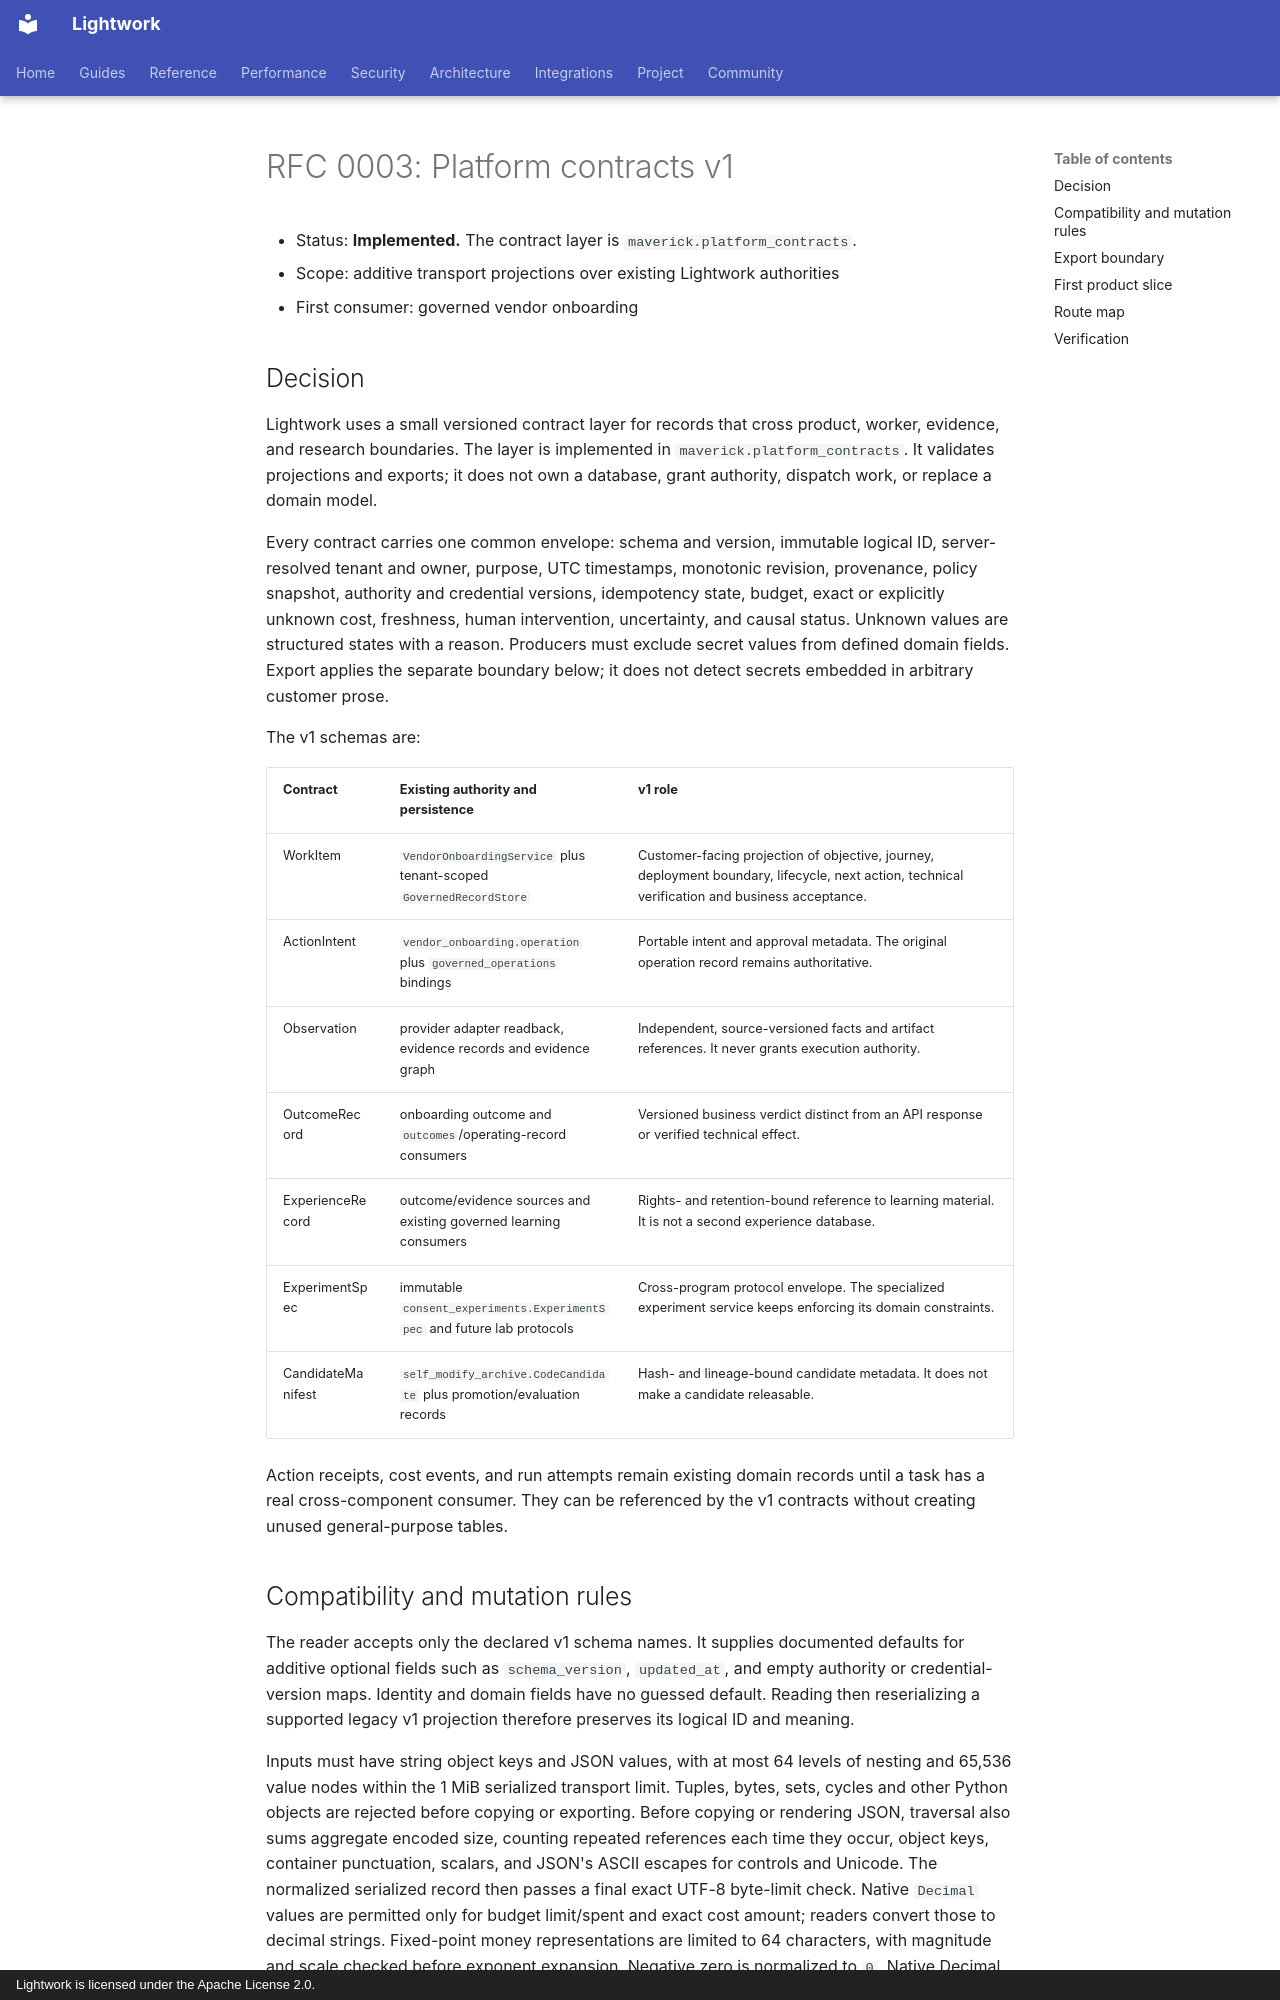

repository: Daybreak-AI-Labs/Lightwork · page: rfcs/0003-platform-contracts-v1/index.html · generator: mkdocs · copyright: Lightwork is licensed under the Apache License 2.0.

# RFC 0003: Platform contracts v1

- Status: **Implemented.** The contract layer is `maverick.platform_contracts`.
- Scope: additive transport projections over existing Lightwork authorities
- First consumer: governed vendor onboarding

## Decision

Lightwork uses a small versioned contract layer for records that cross product,
worker, evidence, and research boundaries. The layer is implemented in
`maverick.platform_contracts`. It validates projections and exports; it does not
own a database, grant authority, dispatch work, or replace a domain model.

Every contract carries one common envelope: schema and version, immutable
logical ID, server-resolved tenant and owner, purpose, UTC timestamps, monotonic
revision, provenance, policy snapshot, authority and credential versions,
idempotency state, budget, exact or explicitly unknown cost, freshness, human
intervention, uncertainty, and causal status. Unknown values are structured
states with a reason. Producers must exclude secret values from defined domain
fields. Export applies the separate boundary below; it does not detect secrets
embedded in arbitrary customer prose.

The v1 schemas are:

| Contract | Existing authority and persistence | v1 role |
|---|---|---|
| WorkItem | `VendorOnboardingService` plus tenant-scoped `GovernedRecordStore` | Customer-facing projection of objective, journey, deployment boundary, lifecycle, next action, technical verification and business acceptance. |
| ActionIntent | `vendor_onboarding.operation` plus `governed_operations` bindings | Portable intent and approval metadata. The original operation record remains authoritative. |
| Observation | provider adapter readback, evidence records and evidence graph | Independent, source-versioned facts and artifact references. It never grants execution authority. |
| OutcomeRecord | onboarding outcome and `outcomes`/operating-record consumers | Versioned business verdict distinct from an API response or verified technical effect. |
| ExperienceRecord | outcome/evidence sources and existing governed learning consumers | Rights- and retention-bound reference to learning material. It is not a second experience database. |
| ExperimentSpec | immutable `consent_experiments.ExperimentSpec` and future lab protocols | Cross-program protocol envelope. The specialized experiment service keeps enforcing its domain constraints. |
| CandidateManifest | `self_modify_archive.CodeCandidate` plus promotion/evaluation records | Hash- and lineage-bound candidate metadata. It does not make a candidate releasable. |

Action receipts, cost events, and run attempts remain existing domain records
until a task has a real cross-component consumer. They can be referenced by the
v1 contracts without creating unused general-purpose tables.
